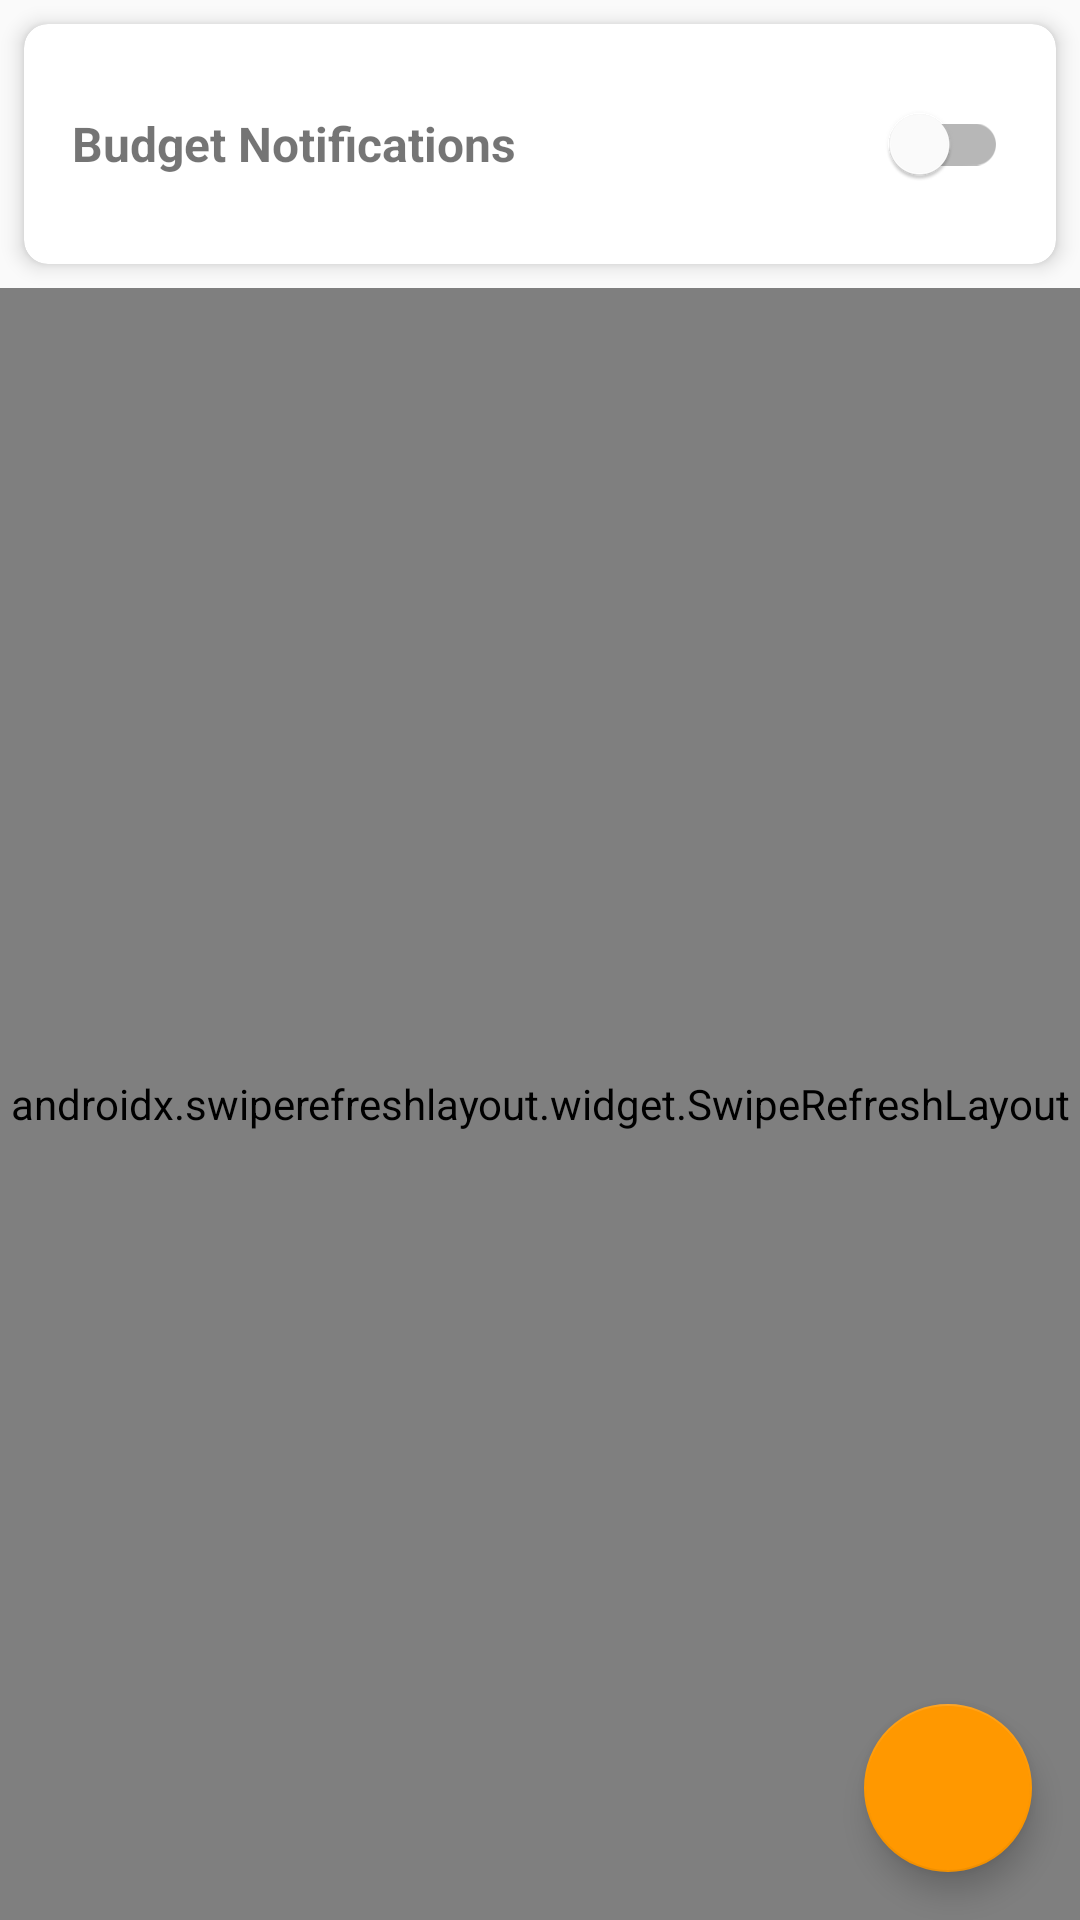

Android layout source for this screen:
<!-- AndroidManifest.xml: application theme Theme.PayDayLay -->
<!-- res/layout/fragment_budgets.xml -->
<?xml version="1.0" encoding="utf-8"?>
<androidx.coordinatorlayout.widget.CoordinatorLayout xmlns:android="http://schemas.android.com/apk/res/android"
    xmlns:app="http://schemas.android.com/apk/res-auto"
    android:layout_width="match_parent"
    android:layout_height="match_parent">

    <LinearLayout
        android:layout_width="match_parent"
        android:layout_height="match_parent"
        android:orientation="vertical">

        <androidx.cardview.widget.CardView
            android:layout_width="match_parent"
            android:layout_height="wrap_content"
            android:layout_margin="8dp"
            app:cardCornerRadius="8dp"
            app:cardElevation="4dp">

            <LinearLayout
                android:layout_width="match_parent"
                android:layout_height="wrap_content"
                android:orientation="horizontal"
                android:padding="16dp"
                android:gravity="center_vertical">

                <TextView
                    android:layout_width="0dp"
                    android:layout_height="wrap_content"
                    android:layout_weight="1"
                    android:text="Budget Notifications"
                    android:textSize="16sp"
                    android:textStyle="bold" />

                <com.google.android.material.switchmaterial.SwitchMaterial
                    android:id="@+id/switchNotifications"
                    android:layout_width="wrap_content"
                    android:layout_height="wrap_content" />
            </LinearLayout>
        </androidx.cardview.widget.CardView>

        <androidx.swiperefreshlayout.widget.SwipeRefreshLayout
            android:id="@+id/swipeRefreshLayout"
            android:layout_width="match_parent"
            android:layout_height="match_parent">

            <FrameLayout
                android:layout_width="match_parent"
                android:layout_height="match_parent">

                <androidx.recyclerview.widget.RecyclerView
                    android:id="@+id/recyclerViewBudgets"
                    android:layout_width="match_parent"
                    android:layout_height="match_parent"
                    android:clipToPadding="false"
                    android:padding="8dp"
                    android:visibility="gone" />

                <TextView
                    android:id="@+id/textViewNoBudgets"
                    android:layout_width="match_parent"
                    android:layout_height="wrap_content"
                    android:layout_gravity="center"
                    android:drawableTop="@drawable/ic_money_empty"
                    android:drawablePadding="16dp"
                    android:gravity="center"
                    android:padding="32dp"
                    android:text="No budgets set\nTap the + button to add a budget limit"
                    android:textSize="16sp"
                    android:visibility="gone" />

                <ProgressBar
                    android:id="@+id/progressBarLoading"
                    android:layout_width="wrap_content"
                    android:layout_height="wrap_content"
                    android:layout_gravity="center" />

            </FrameLayout>
        </androidx.swiperefreshlayout.widget.SwipeRefreshLayout>
    </LinearLayout>

    <com.google.android.material.floatingactionbutton.FloatingActionButton
        android:id="@+id/fabAddBudget"
        android:layout_width="wrap_content"
        android:layout_height="wrap_content"
        android:layout_gravity="bottom|end"
        android:layout_margin="16dp"
        android:src="@drawable/ic_add"
        app:fabSize="normal" />

</androidx.coordinatorlayout.widget.CoordinatorLayout>
<!-- resources referenced by this layout -->
<resources>
  <!-- drawable ic_money_empty (drawable) -->
  <vector xmlns:android="http://schemas.android.com/apk/res/android"
      android:width="72dp"
      android:height="72dp"
      android:viewportWidth="24.0"
      android:viewportHeight="24.0">
      <path
          android:fillColor="?attr/colorPrimary"
          android:pathData="M12,2C6.48,2 2,6.48 2,12s4.48,10 10,10 10,-4.48 10,-10S17.52,2 12,2zM12,16.5c-0.83,0 -1.5,-0.67 -1.5,-1.5h-2c0,1.93 1.57,3.5 3.5,3.5s3.5,-1.57 3.5,-3.5 -1.57,-3.5 -3.5,-3.5c-0.83,0 -1.5,-0.67 -1.5,-1.5s0.67,-1.5 1.5,-1.5 1.5,0.67 1.5,1.5h2c0,-1.93 -1.57,-3.5 -3.5,-3.5S8.5,7.57 8.5,9.5s1.57,3.5 3.5,3.5c0.83,0 1.5,0.67 1.5,1.5s-0.67,1.5 -1.5,1.5z"/>
  </vector>
  <style name="Theme.PayDayLay" parent="Theme.MaterialComponents.DayNight.NoActionBar">
          
          <item name="colorPrimary">@color/primary</item>
          <item name="colorPrimaryVariant">@color/primary_dark</item>
          <item name="colorOnPrimary">@color/white</item>
          
          <item name="colorSecondary">@color/accent</item>
          <item name="colorSecondaryVariant">@color/accent_dark</item>
          <item name="colorOnSecondary">@color/black</item>
          
          <item name="android:statusBarColor">?attr/colorPrimaryVariant</item>
          
          <item name="android:colorBackground">@color/background</item>
          <item name="colorSurface">@color/surface</item>
          <item name="colorOnBackground">@color/on_background</item>
          <item name="colorOnSurface">@color/on_surface</item>
      </style>
  <color name="primary">#4CAF50</color>
  <color name="primary_dark">#388E3C</color>
  <color name="white">#FFFFFFFF</color>
  <color name="accent">#FF9800</color>
  <color name="accent_dark">#F57C00</color>
  <color name="black">#FF000000</color>
  <color name="background">#FAFAFA</color>
  <color name="surface">#FFFFFF</color>
  <color name="on_background">#212121</color>
  <color name="on_surface">#212121</color>
</resources>
